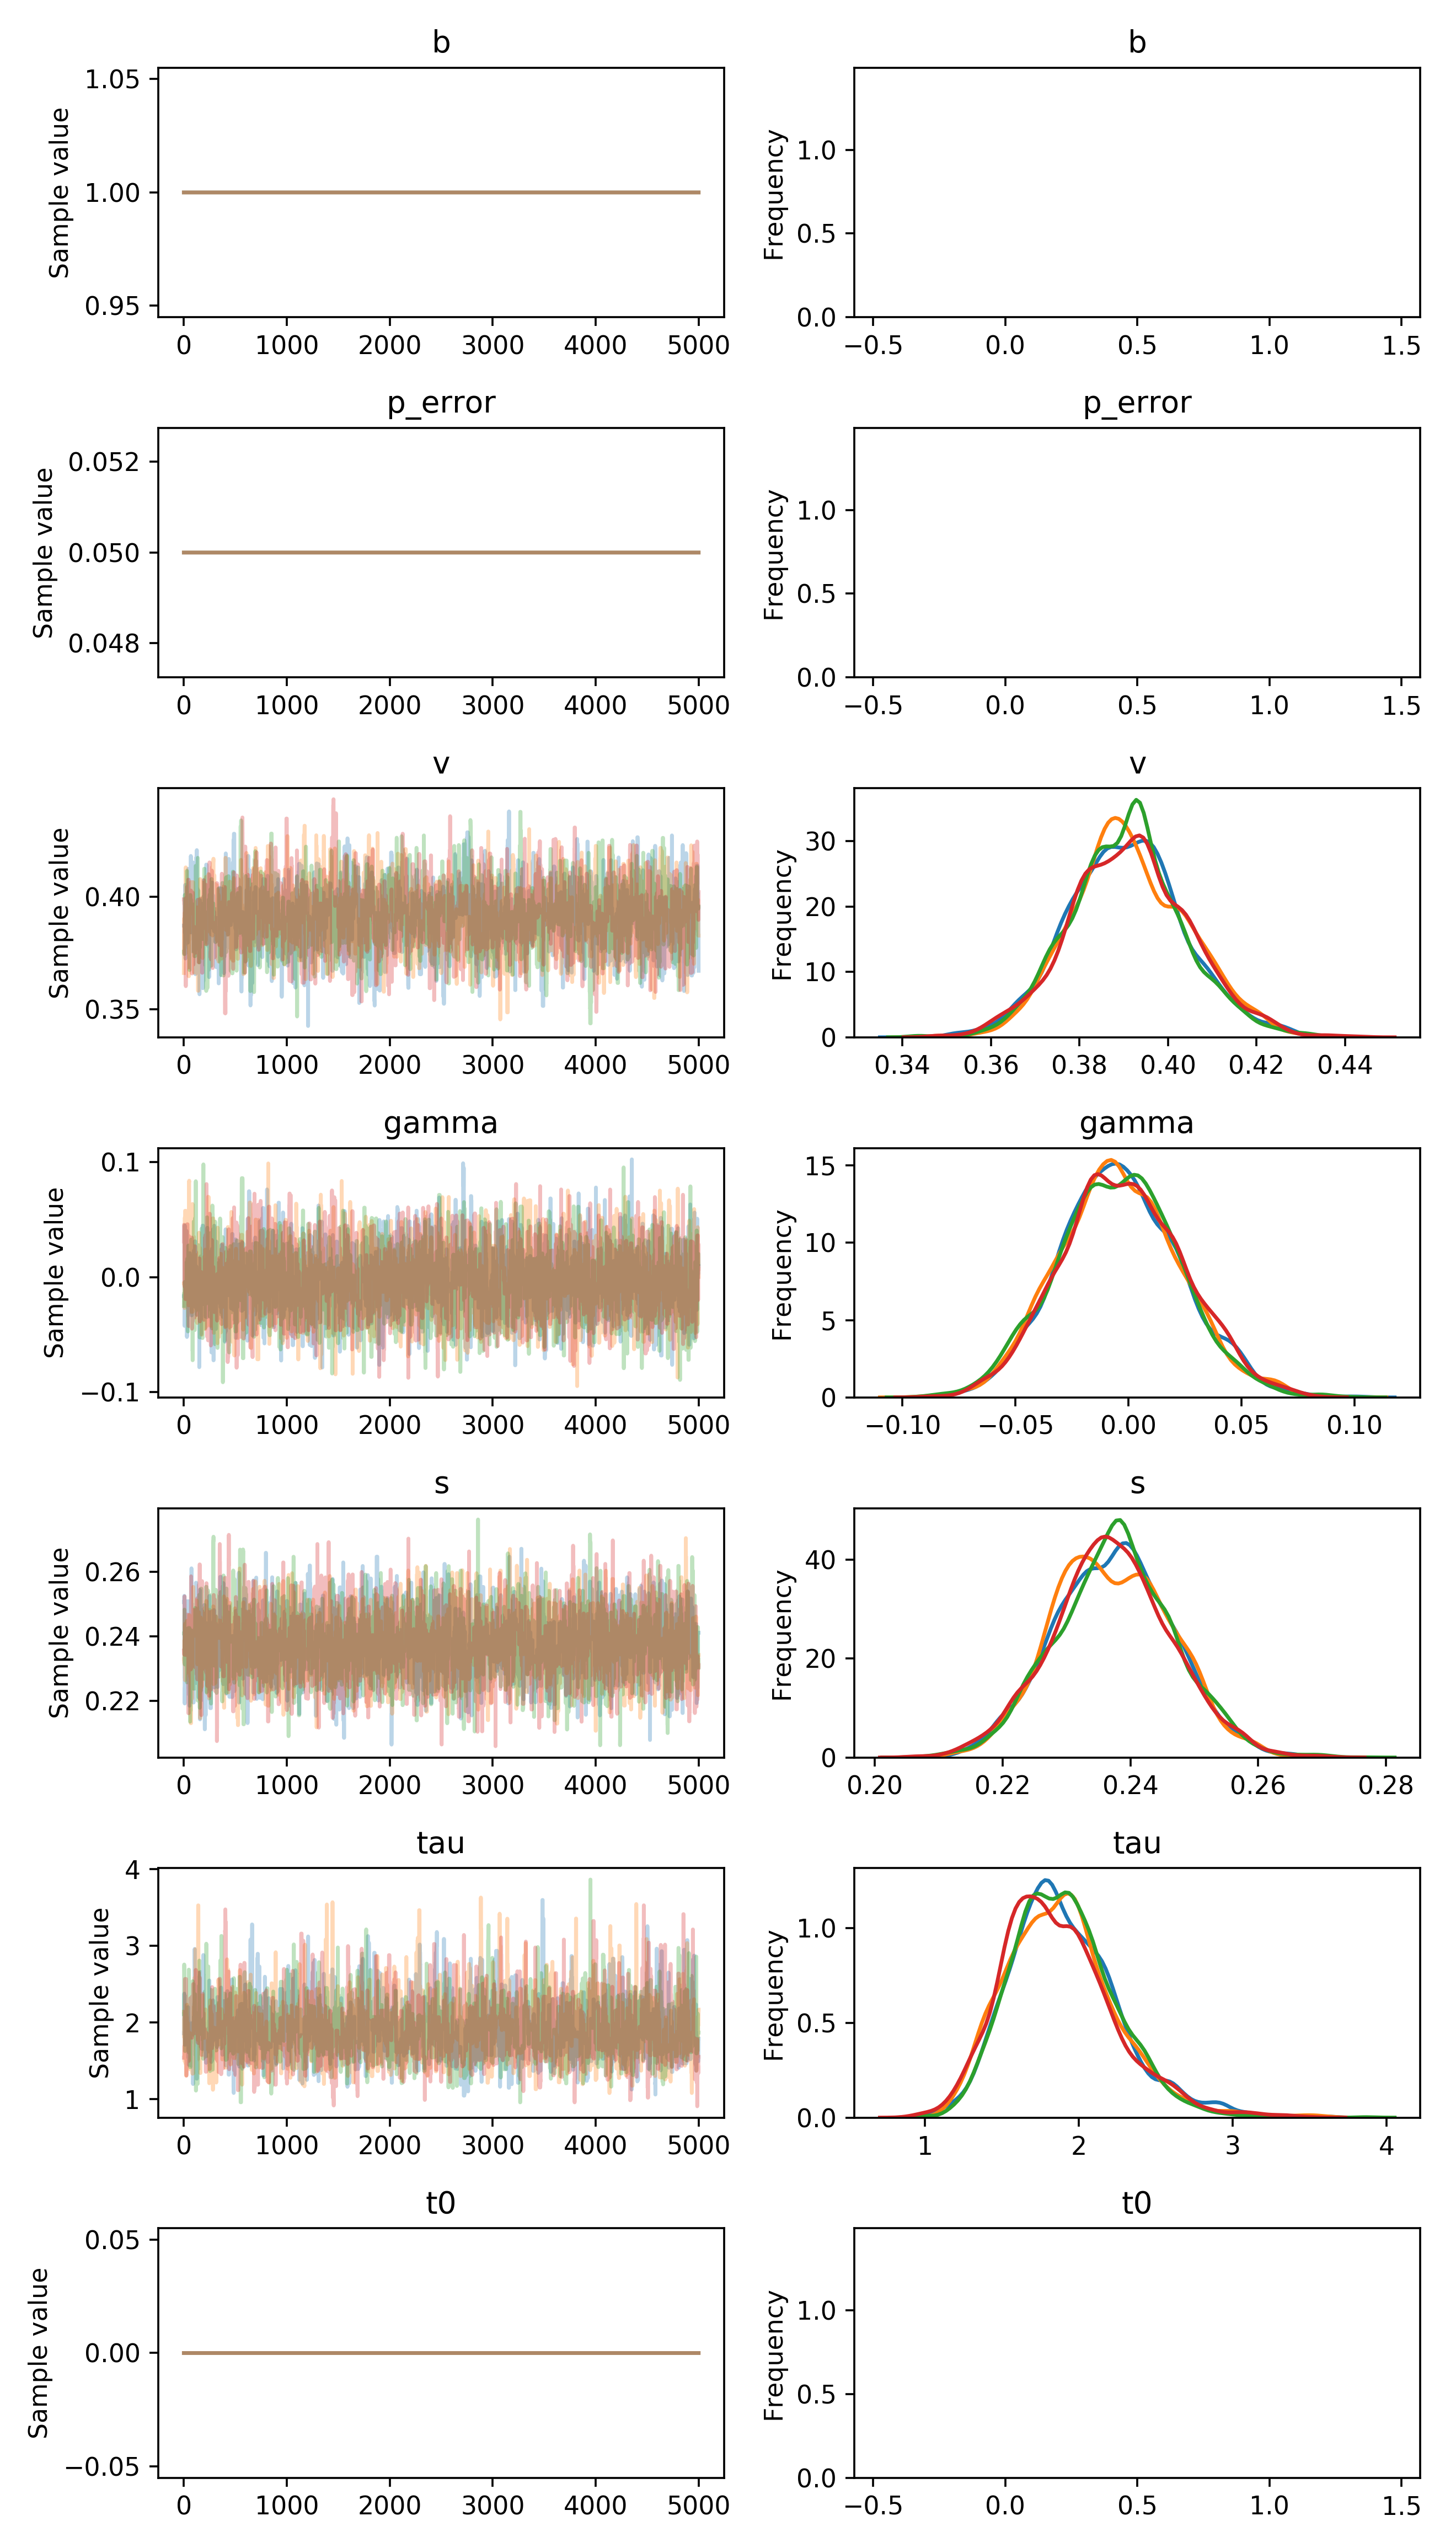

Values plotted in this chart, from the file beside it:
, b, p_error, v__0_0, gamma__0_0, s__0_0, tau__0_0, t0__0_0
0, 1.0, 0.05, 0.3872, -0.01647, 0.2506, 1.861, 0.0
1, 1.0, 0.05, 0.3872, -0.01647, 0.2506, 1.861, 0.0
2, 1.0, 0.05, 0.3872, -0.01647, 0.2506, 1.861, 0.0
3, 1.0, 0.05, 0.3872, -0.01647, 0.2506, 1.861, 0.0
4, 1.0, 0.05, 0.3872, -0.01647, 0.2526, 2.378, 0.0
5, 1.0, 0.05, 0.3872, -0.01647, 0.2526, 1.865, 0.0
6, 1.0, 0.05, 0.3872, -0.01647, 0.2274, 1.865, 0.0
7, 1.0, 0.05, 0.3872, -0.04236, 0.2274, 1.865, 0.0
8, 1.0, 0.05, 0.3872, -0.04236, 0.2192, 1.865, 0.0
9, 1.0, 0.05, 0.3841, 0.04492, 0.2192, 1.712, 0.0
10, 1.0, 0.05, 0.3841, -0.01186, 0.2242, 1.712, 0.0
11, 1.0, 0.05, 0.3841, -0.01186, 0.2242, 1.712, 0.0
12, 1.0, 0.05, 0.4053, -0.01186, 0.2242, 1.712, 0.0
13, 1.0, 0.05, 0.4053, -0.01186, 0.248, 1.928, 0.0
14, 1.0, 0.05, 0.4053, -0.01186, 0.248, 1.928, 0.0
15, 1.0, 0.05, 0.3725, 0.006252, 0.248, 1.928, 0.0
16, 1.0, 0.05, 0.3892, 0.006252, 0.248, 1.963, 0.0
17, 1.0, 0.05, 0.3892, 0.006252, 0.248, 1.963, 0.0
18, 1.0, 0.05, 0.3892, 0.006252, 0.248, 1.963, 0.0
19, 1.0, 0.05, 0.3892, 0.006252, 0.248, 1.963, 0.0
20, 1.0, 0.05, 0.3892, 0.006252, 0.2479, 1.89, 0.0
21, 1.0, 0.05, 0.3892, 0.006252, 0.2479, 1.89, 0.0
22, 1.0, 0.05, 0.3892, 0.006252, 0.2479, 1.89, 0.0
23, 1.0, 0.05, 0.3892, 0.006252, 0.2482, 1.89, 0.0
24, 1.0, 0.05, 0.3892, 0.006252, 0.2482, 1.89, 0.0
25, 1.0, 0.05, 0.3892, -0.001278, 0.2482, 1.89, 0.0
26, 1.0, 0.05, 0.3892, 0.04024, 0.2482, 1.89, 0.0
27, 1.0, 0.05, 0.3998, 0.006673, 0.2509, 1.889, 0.0
28, 1.0, 0.05, 0.3998, 0.006673, 0.2509, 1.943, 0.0
29, 1.0, 0.05, 0.3998, -0.0494, 0.2509, 1.943, 0.0
30, 1.0, 0.05, 0.3873, -0.05201, 0.2509, 1.816, 0.0
31, 1.0, 0.05, 0.3873, -0.05029, 0.2509, 1.9, 0.0
32, 1.0, 0.05, 0.3852, -0.05029, 0.2509, 1.9, 0.0
33, 1.0, 0.05, 0.3852, -0.01137, 0.2404, 2.073, 0.0
34, 1.0, 0.05, 0.3852, -0.02298, 0.2404, 2.073, 0.0
35, 1.0, 0.05, 0.3872, -0.03431, 0.2404, 2.073, 0.0
36, 1.0, 0.05, 0.3872, -0.02452, 0.2404, 2.073, 0.0
37, 1.0, 0.05, 0.3796, -0.02452, 0.2404, 2.146, 0.0
38, 1.0, 0.05, 0.3796, -0.02452, 0.2442, 2.146, 0.0
39, 1.0, 0.05, 0.3796, -0.02452, 0.2442, 2.201, 0.0
40, 1.0, 0.05, 0.3858, -0.02452, 0.2442, 2.201, 0.0
41, 1.0, 0.05, 0.3858, -0.02452, 0.2442, 2.201, 0.0
42, 1.0, 0.05, 0.3973, -0.02452, 0.2442, 2.071, 0.0
43, 1.0, 0.05, 0.4124, -0.02452, 0.2316, 1.545, 0.0
44, 1.0, 0.05, 0.4124, 0.01217, 0.2413, 1.545, 0.0
45, 1.0, 0.05, 0.4067, -0.0173, 0.2413, 1.545, 0.0
46, 1.0, 0.05, 0.4067, -0.0173, 0.2509, 2.015, 0.0
47, 1.0, 0.05, 0.4067, 0.01262, 0.2487, 2.015, 0.0
48, 1.0, 0.05, 0.4067, 0.01262, 0.2487, 1.45, 0.0
49, 1.0, 0.05, 0.4067, 0.01262, 0.2219, 1.531, 0.0
50, 1.0, 0.05, 0.4099, 0.01007, 0.2287, 1.531, 0.0
51, 1.0, 0.05, 0.4099, 0.01007, 0.2287, 1.531, 0.0
52, 1.0, 0.05, 0.4099, 0.0208, 0.2287, 1.531, 0.0
53, 1.0, 0.05, 0.4099, 0.0208, 0.2275, 1.531, 0.0
54, 1.0, 0.05, 0.4099, 0.0208, 0.2275, 1.531, 0.0
55, 1.0, 0.05, 0.4099, 0.0208, 0.2185, 1.531, 0.0
56, 1.0, 0.05, 0.4099, 0.0208, 0.2196, 1.531, 0.0
57, 1.0, 0.05, 0.4099, 0.0208, 0.2196, 1.531, 0.0
58, 1.0, 0.05, 0.4099, 0.0208, 0.2196, 1.531, 0.0
59, 1.0, 0.05, 0.398, 0.0208, 0.2344, 1.531, 0.0
... 19,940 more rows
